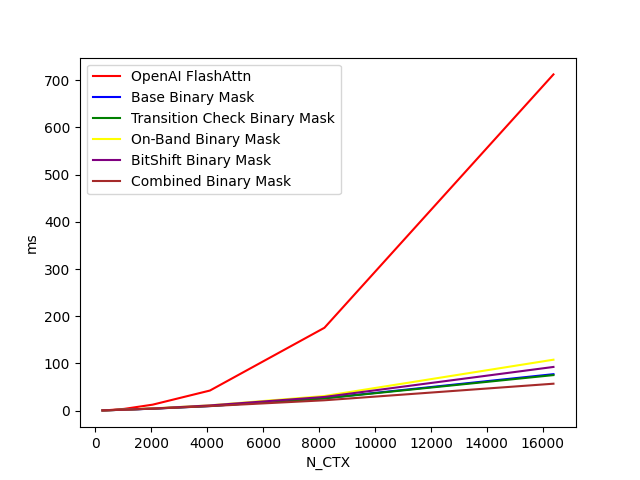

The data file committed next to this chart (first rows):
N_CTX, OpenAI FlashAttn, Base Binary Mask, Transition Check Binary Mask, On-Band Binary Mask, BitShift Binary Mask, Combined Binary Mask
256, 0.4961, 0.4566, 0.4426, 0.486, 0.4467, 0.477
512, 1.232, 0.9146, 0.9242, 0.966, 0.9487, 0.9451
1024, 3.611, 1.924, 1.974, 2.09, 2.023, 2.007
2048, 12.61, 4.127, 4.264, 4.714, 4.324, 4.08
4096, 42.5, 9.64, 9.892, 11.14, 10.96, 9.51
8192, 175.5, 26.28, 25.94, 30.89, 28.96, 21.9
16384, 712.4, 77.19, 75.25, 107.9, 92.52, 57.01
